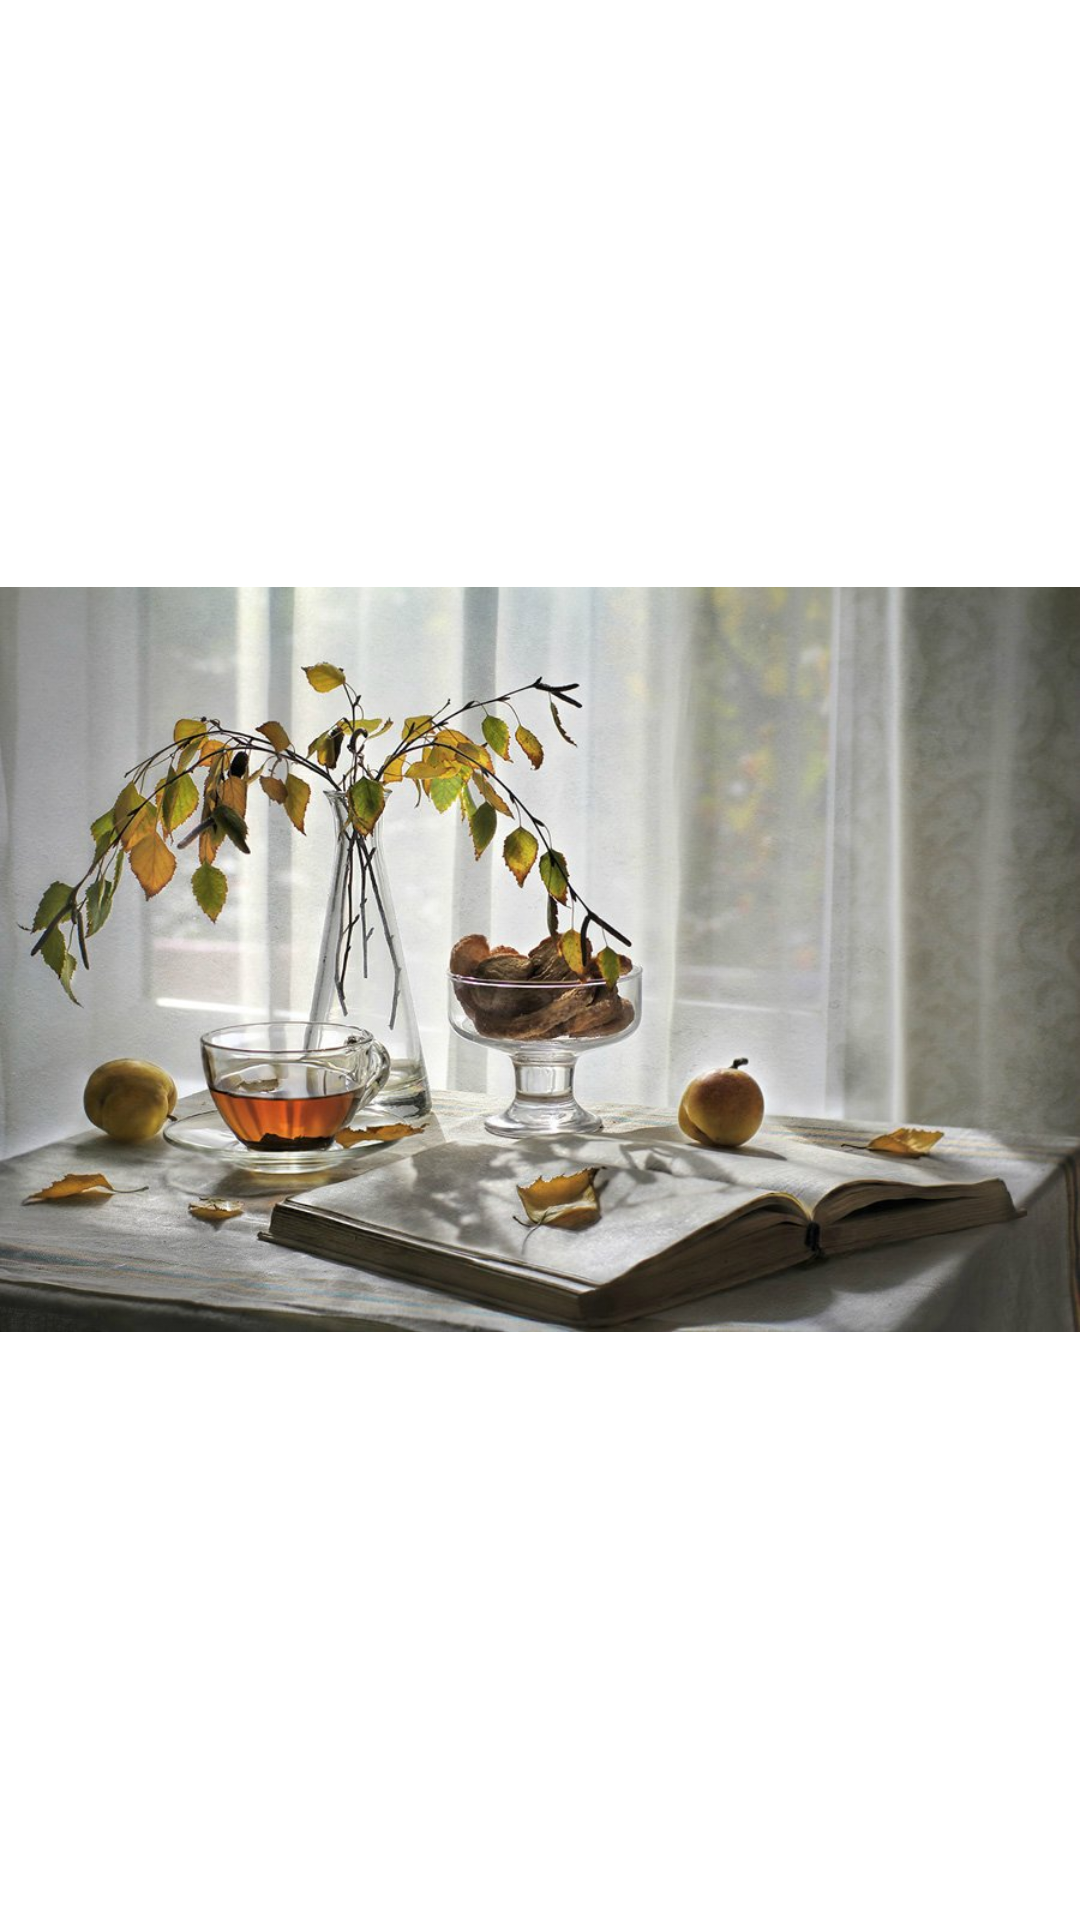

Layout XML and referenced resources for this Android screen:
<!-- AndroidManifest.xml: application theme Theme.MyHomeWork3 -->
<!-- res/layout/fragment_second.xml -->
<?xml version="1.0" encoding="utf-8"?>
<FrameLayout xmlns:android="http://schemas.android.com/apk/res/android"
    xmlns:tools="http://schemas.android.com/tools"
    android:layout_width="match_parent"
    android:layout_height="match_parent"
    tools:context=".SecondFragment">

    
    <TextView
        style="@style/Theme.MyHomeWork3.TextView"
        android:gravity="center_horizontal"
        android:layout_marginTop="30dp"
        android:id="@+id/picture_2"
        android:text="@string/picture_2"
        android:layout_width="match_parent"
        android:layout_height="wrap_content"/>
    <ImageView
        android:id="@+id/drawing_n_2"
    android:src="@drawable/drawing_2"
    android:layout_gravity="center"
    android:layout_width="match_parent"
    android:layout_height="wrap_content"/>

</FrameLayout>
<!-- resources referenced by this layout -->
<resources>
  <!-- drawable drawing_2: jpg bitmap (drawable, 115322 bytes) -->
  <string name="picture_2">Picture 2</string>
  <style name="Theme.MyHomeWork3.TextView" parent="Widget.MaterialComponents.TextView">
      <item name="android:textSize">24sp</item>
      <item name="android:textColor">@color/white</item>
  
  </style>
  <style name="Theme.MyHomeWork3" parent="Theme.MaterialComponents.DayNight.DarkActionBar">
          
          <item name="colorPrimary">@color/purple_200</item>
          <item name="colorPrimaryVariant">@color/purple_700</item>
          <item name="colorOnPrimary">@color/white</item>
          
          <item name="colorSecondary">@color/teal_200</item>
          <item name="colorSecondaryVariant">@color/teal_700</item>
          <item name="colorOnSecondary">#8A293F</item>
          
          <item name="android:statusBarColor" tools:targetApi="l">?attr/colorPrimaryVariant</item>
          
      </style>
  <color name="white">#FFFFFF</color>
  <color name="purple_200">#AAA0A0</color>
  <color name="purple_700">#FF3700B3</color>
  <color name="teal_200">#FF03DAC5</color>
  <color name="teal_700">#FF018786</color>
</resources>
